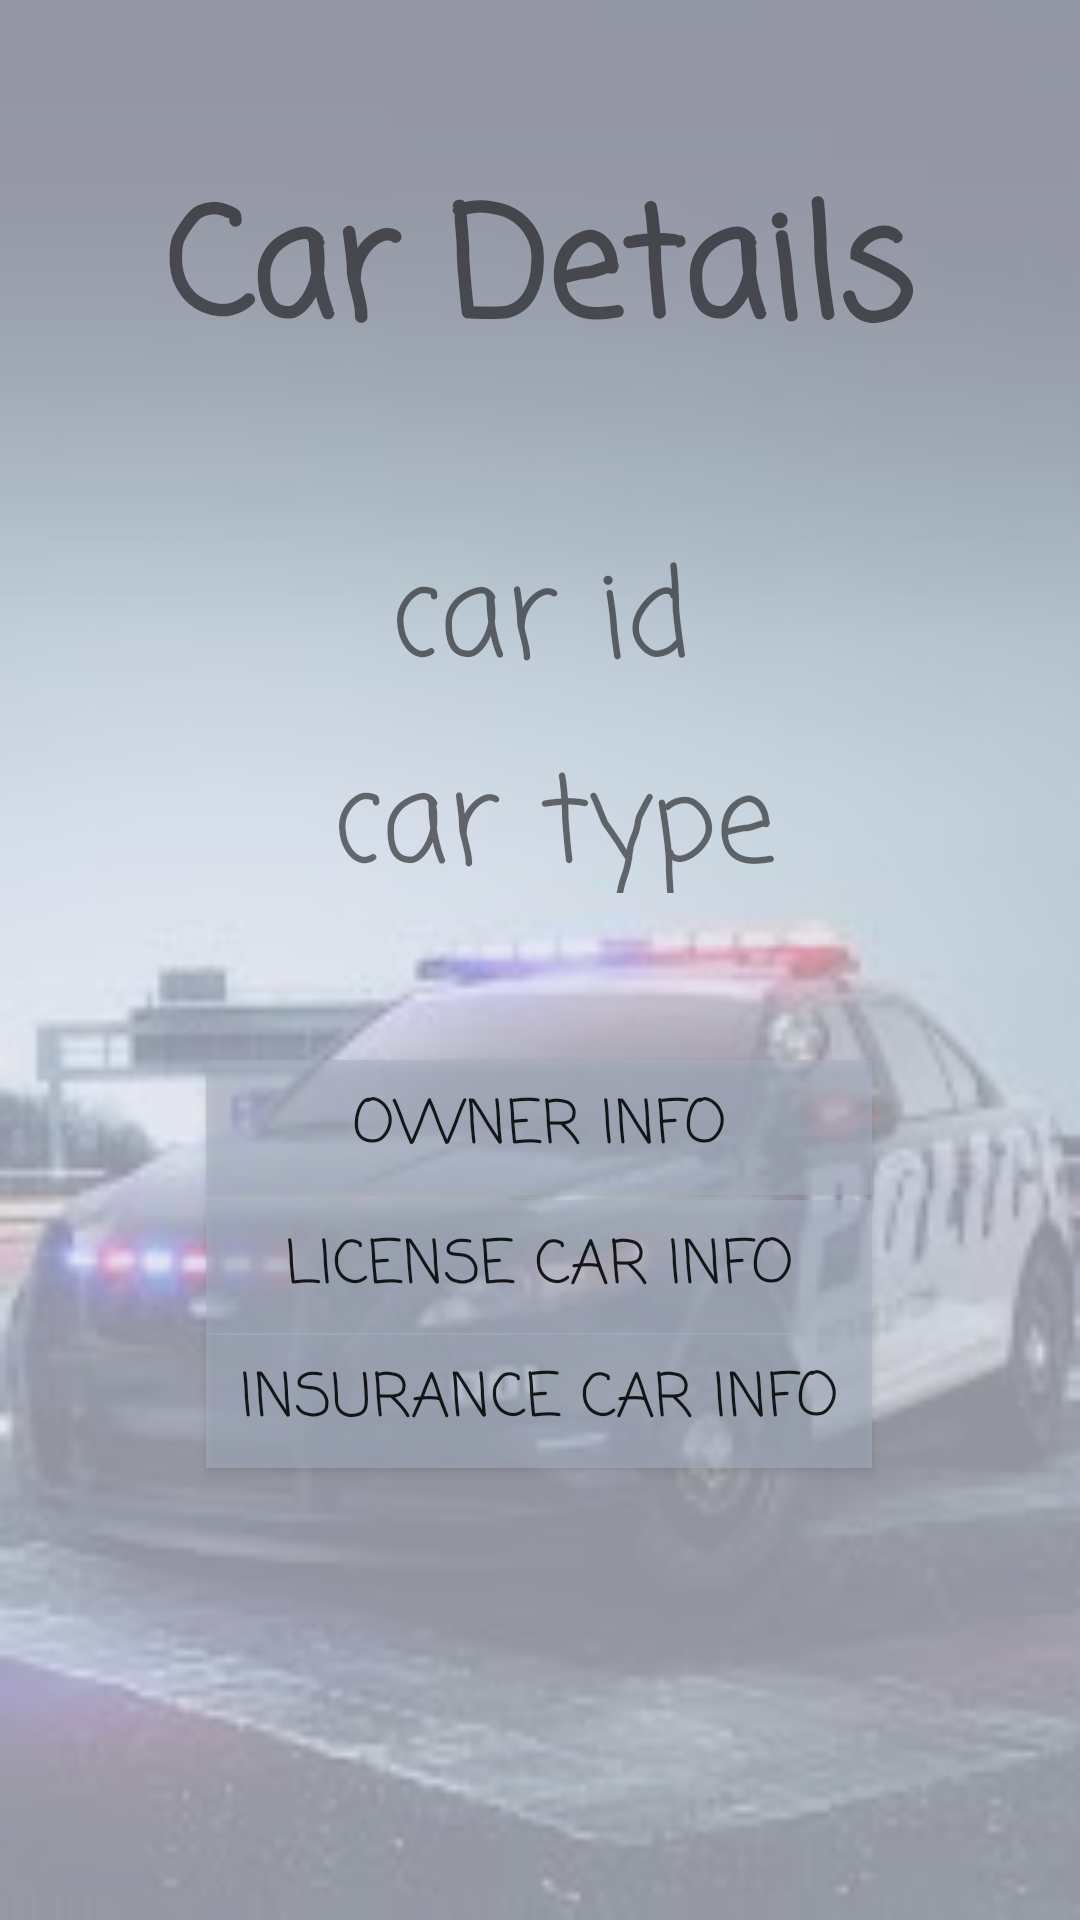

This screen was rendered from an Android layout file. Write that file and the resources it references.
<!-- AndroidManifest.xml: application theme Theme.PoliceApp -->
<!-- res/layout/activity_info.xml -->
<?xml version="1.0" encoding="utf-8"?>
<LinearLayout
    android:layout_width="match_parent"
    android:layout_height="match_parent"
    xmlns:android="http://schemas.android.com/apk/res/android"
    android:background="@drawable/background"
    android:orientation="vertical">



<androidx.constraintlayout.widget.ConstraintLayout
    xmlns:android="http://schemas.android.com/apk/res/android"
    xmlns:app="http://schemas.android.com/apk/res-auto"
    xmlns:tools="http://schemas.android.com/tools"
    android:layout_width="match_parent"
    android:layout_height="match_parent"
    android:textAlignment="center"

    android:background="#A9DBDEED"
    >

    <Button
        android:id="@+id/lic_car_info"
        android:layout_width="222dp"
        android:layout_height="45dp"
        android:background="#8FA7B0C3"
        android:text="LICENSE CAR INFO"
        android:textAlignment="center"
        android:textSize="20dp"
        android:fontFamily="casual"

        app:layout_constraintBottom_toBottomOf="parent"
        app:layout_constraintEnd_toEndOf="parent"
        app:layout_constraintHorizontal_bias="0.497"
        app:layout_constraintStart_toStartOf="parent"
        app:layout_constraintTop_toTopOf="parent"
        app:layout_constraintVertical_bias="0.672" />

    <Button
        android:id="@+id/owner_info"
        android:layout_width="222dp"
        android:layout_height="45dp"
        android:background="#8FA7B0C3"
        android:text="OWNER INFO"
        android:textAlignment="center"
        android:textSize="20dp"
        android:fontFamily="casual"

        app:layout_constraintBottom_toBottomOf="parent"
        app:layout_constraintEnd_toEndOf="parent"
        app:layout_constraintHorizontal_bias="0.497"
        app:layout_constraintStart_toStartOf="parent"
        app:layout_constraintTop_toTopOf="parent"
        app:layout_constraintVertical_bias="0.594" />

    <Button
        android:id="@+id/ins_car_info"
        android:layout_width="222dp"
        android:layout_height="45dp"
        android:background="#8FA7B0C3"
        android:text="INSURANCE CAR INFO"
        android:textAlignment="center"
        android:textSize="20dp"
        android:fontFamily="casual"

        app:layout_constraintBottom_toBottomOf="parent"
        app:layout_constraintEnd_toEndOf="parent"
        app:layout_constraintHorizontal_bias="0.497"
        app:layout_constraintStart_toStartOf="parent"
        app:layout_constraintTop_toTopOf="parent"
        app:layout_constraintVertical_bias="0.747" />

    <TextView
        android:id="@+id/car_id"
        android:layout_width="235dp"
        android:layout_height="52dp"
        android:text="car id"
        android:textAlignment="center"
        android:textSize="40dp"
        android:fontFamily="casual"

        app:layout_constraintBottom_toBottomOf="parent"
        app:layout_constraintEnd_toEndOf="parent"
        app:layout_constraintStart_toStartOf="parent"
        app:layout_constraintTop_toTopOf="parent"
        app:layout_constraintVertical_bias="0.301" />

    <TextView
        android:id="@+id/car_type"
        android:layout_width="235dp"
        android:layout_height="52dp"
        android:text="car type"
        android:textAlignment="center"
        android:textSize="40dp"
        app:layout_constraintBottom_toBottomOf="parent"
        app:layout_constraintEnd_toEndOf="parent"
        app:layout_constraintHorizontal_bias="0.539"
        app:layout_constraintStart_toStartOf="parent"
        app:layout_constraintTop_toTopOf="parent"
        app:layout_constraintVertical_bias="0.418"
        android:fontFamily="casual"

        />

    <TextView
        android:id="@+id/textView"
        android:layout_width="wrap_content"
        android:layout_height="wrap_content"
        android:text="Car Details"
        android:textSize="50dp"
        android:textStyle="bold"
        android:textAlignment="center"
        android:fontFamily="casual"

        app:layout_constraintBottom_toBottomOf="parent"
        app:layout_constraintEnd_toEndOf="parent"
        app:layout_constraintHorizontal_bias="0.498"
        app:layout_constraintStart_toStartOf="parent"
        app:layout_constraintTop_toTopOf="parent"
        app:layout_constraintVertical_bias="0.095" />
</androidx.constraintlayout.widget.ConstraintLayout>
</LinearLayout>
<!-- resources referenced by this layout -->
<resources>
  <!-- drawable background: jpg bitmap (drawable, 6738 bytes) -->
  <style name="Theme.PoliceApp" parent="Theme.MaterialComponents.DayNight.DarkActionBar">
          
          <item name="colorPrimary">#2B2B2B</item>
          <item name="colorPrimaryVariant">#00175C</item>
          <item name="colorOnPrimary">@color/white</item>
          
          <item name="colorSecondary">@color/teal_200</item>
          <item name="colorSecondaryVariant">@color/teal_700</item>
          <item name="colorOnSecondary">@color/black</item>
          
          <item name="android:statusBarColor" tools:targetApi="l">?attr/colorPrimaryVariant</item>
          
      </style>
  <color name="white">#FFFFFF</color>
  <color name="black">#000000</color>
  <!-- not gathered from this repository: default colours our renderer supplied (Android Studio template values) -->
  <color name="teal_200">#FF03DAC5</color>
  <color name="teal_700">#FF018786</color>
</resources>
